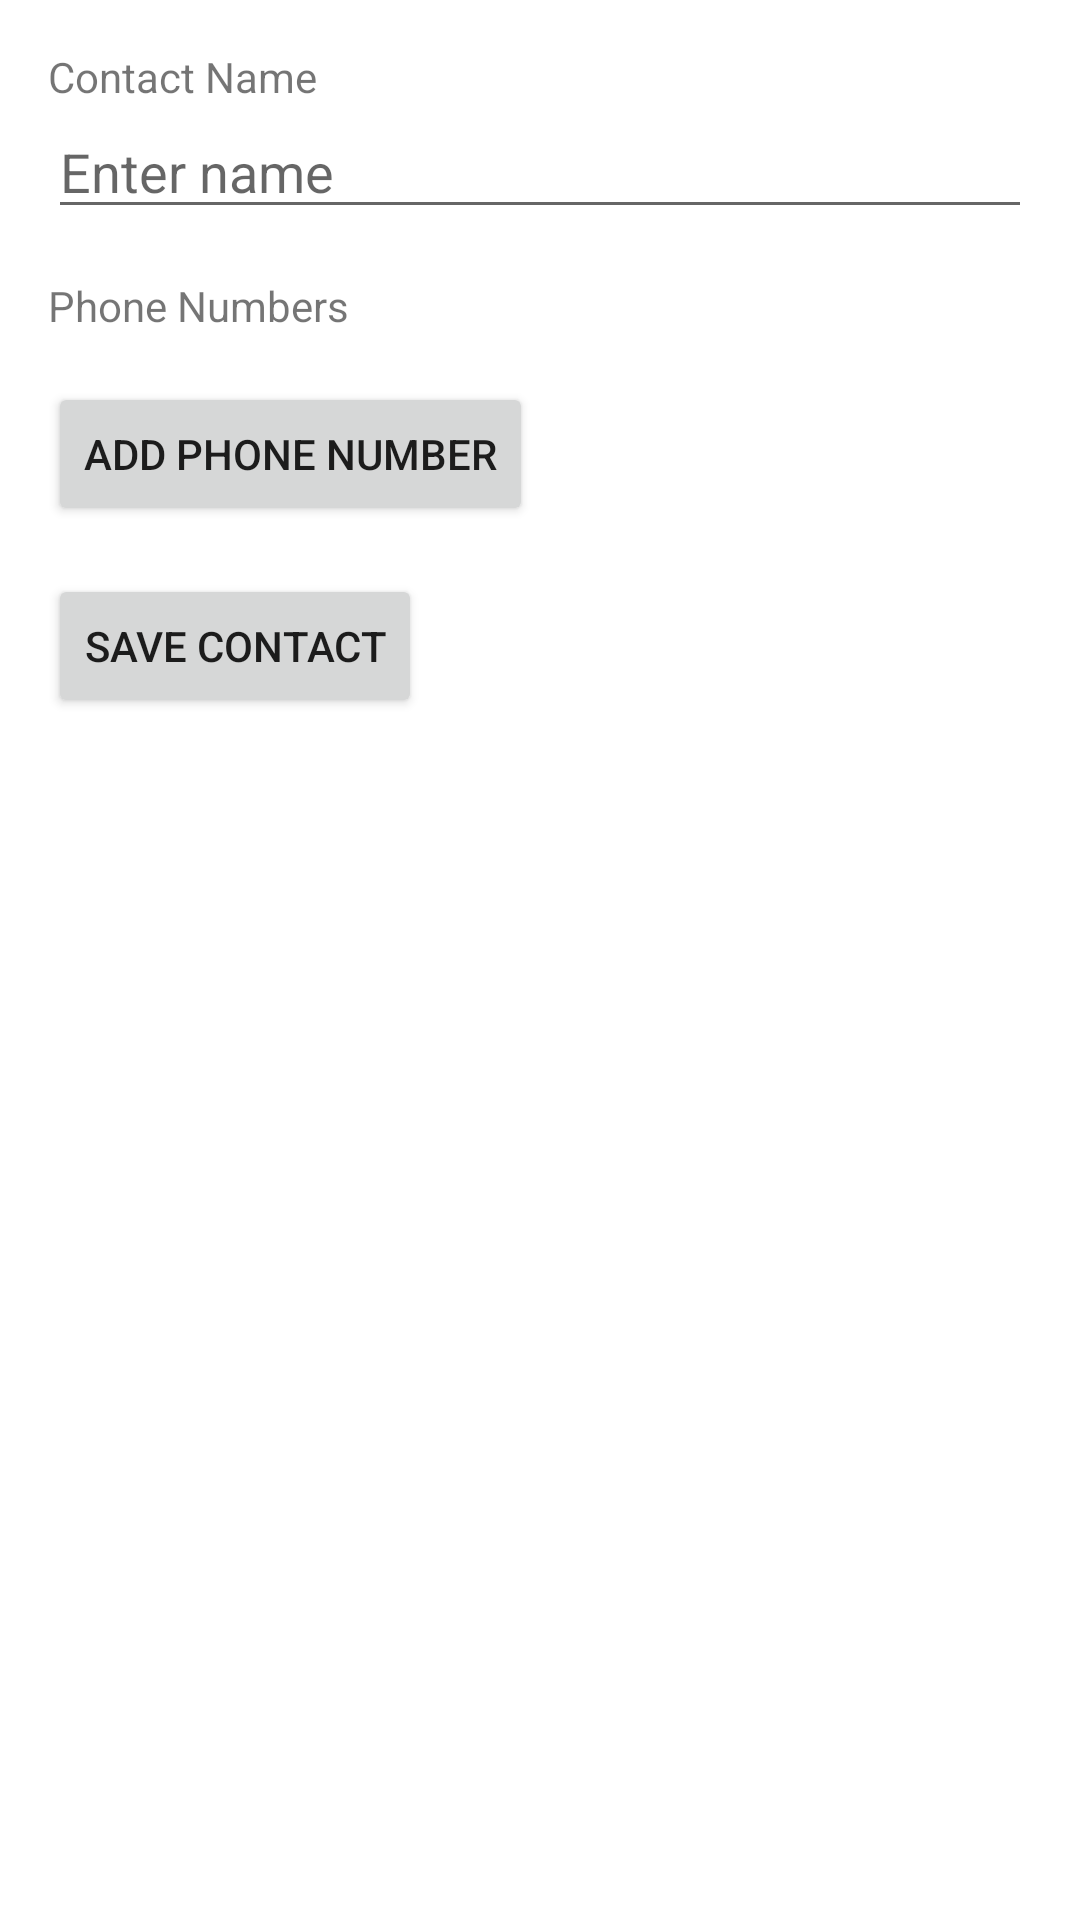

Layout XML and referenced resources for this Android screen:
<!-- AndroidManifest.xml: application theme Theme.ContatManager -->
<!-- res/layout/activity_create.xml -->
<LinearLayout xmlns:android="http://schemas.android.com/apk/res/android"
    android:layout_width="match_parent"
    android:layout_height="match_parent"
    android:orientation="vertical"
    android:padding="16dp">

    <TextView
        android:layout_width="match_parent"
        android:layout_height="wrap_content"
        android:text="Contact Name" />

    <EditText
        android:id="@+id/nameEditText"
        android:layout_width="match_parent"
        android:layout_height="wrap_content"
        android:hint="Enter name" />

    <TextView
        android:layout_width="match_parent"
        android:layout_height="wrap_content"
        android:layout_marginTop="16dp"
        android:text="Phone Numbers" />

    <LinearLayout
        android:id="@+id/phoneNumberLayout"
        android:layout_width="match_parent"
        android:layout_height="wrap_content"
        android:orientation="vertical" />

    <Button
        android:id="@+id/addPhoneNumberButton"
        android:layout_width="wrap_content"
        android:layout_height="wrap_content"
        android:layout_marginTop="16dp"
        android:text="Add Phone Number" />

    <Button
        android:id="@+id/saveContactButton"
        android:layout_width="wrap_content"
        android:layout_height="wrap_content"
        android:layout_marginTop="16dp"
        android:text="Save Contact" />

</LinearLayout>
<!-- resources referenced by this layout -->
<resources>
  <style name="Theme.ContatManager" parent="Theme.MaterialComponents.DayNight.DarkActionBar">
          
          <item name="colorPrimary">@color/purple_500</item>
          <item name="colorPrimaryVariant">@color/purple_700</item>
          <item name="colorOnPrimary">@color/white</item>
          
          <item name="colorSecondary">@color/teal_200</item>
          <item name="colorSecondaryVariant">@color/teal_700</item>
          <item name="colorOnSecondary">@color/black</item>
          
          <item name="android:statusBarColor">?attr/colorPrimaryVariant</item>
          
      </style>
  <!-- not gathered from this repository: default colours our renderer supplied (Android Studio template values) -->
  <color name="purple_500">#FF6200EE</color>
  <color name="purple_700">#FF3700B3</color>
  <color name="teal_200">#FF03DAC5</color>
  <color name="teal_700">#FF018786</color>
  <color name="black">#FF000000</color>
  <color name="white">#FFFFFFFF</color>
</resources>
